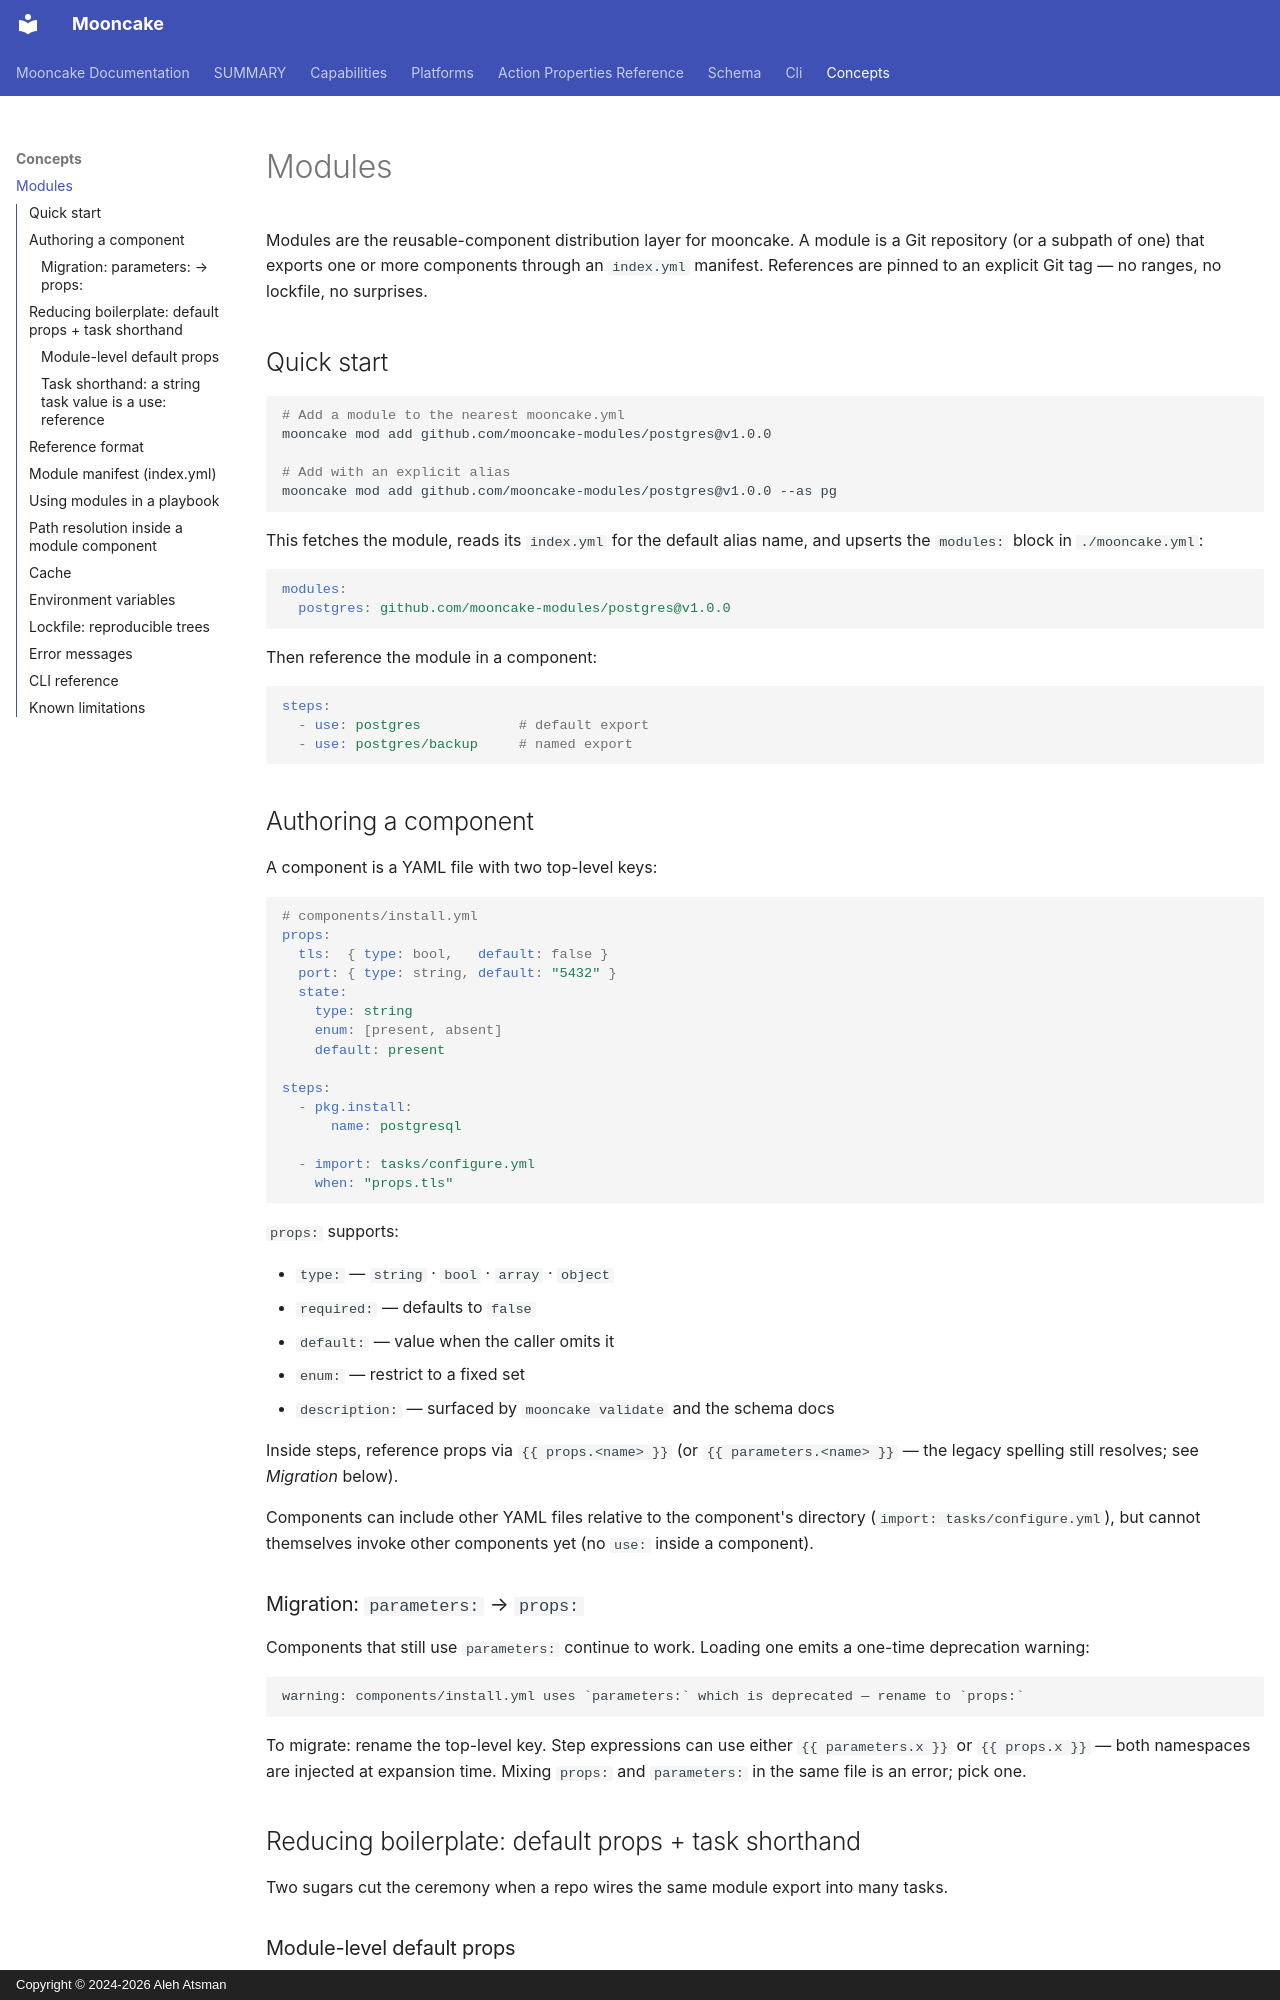

repository: alehatsman/mooncake · page: concepts/modules/index.html · generator: mkdocs · copyright: Copyright © 2024-2026 Aleh Atsman

---
type: concept
name: modules
source: internal/modules
---

# Modules

Modules are the reusable-component distribution layer for mooncake. A module is
a Git repository (or a subpath of one) that exports one or more components
through an `index.yml` manifest. References are pinned to an explicit Git tag —
no ranges, no lockfile, no surprises.

## Quick start

```bash
# Add a module to the nearest mooncake.yml
mooncake mod add github.com/mooncake-modules/postgres@v1.0.0

# Add with an explicit alias
mooncake mod add github.com/mooncake-modules/postgres@v1.0.0 --as pg
```

This fetches the module, reads its `index.yml` for the default alias name, and
upserts the `modules:` block in `./mooncake.yml`:

```yaml
modules:
  postgres: github.com/mooncake-modules/postgres@v1.0.0
```

Then reference the module in a component:

```yaml
steps:
  - use: postgres            # default export
  - use: postgres/backup     # named export
```

## Authoring a component

A component is a YAML file with two top-level keys:

```yaml
# components/install.yml
props:
  tls:  { type: bool,   default: false }
  port: { type: string, default: "5432" }
  state:
    type: string
    enum: [present, absent]
    default: present

steps:
  - pkg.install:
      name: postgresql

  - import: tasks/configure.yml
    when: "props.tls"
```

`props:` supports:

- `type:` — `string` · `bool` · `array` · `object`
- `required:` — defaults to `false`
- `default:` — value when the caller omits it
- `enum:` — restrict to a fixed set
- `description:` — surfaced by `mooncake validate` and the schema docs

Inside steps, reference props via `{{ props.<name> }}` (or `{{ parameters.<name> }}` —
the legacy spelling still resolves; see *Migration* below).

Components can include other YAML files relative to the component's directory
(`import: tasks/configure.yml`), but cannot themselves invoke other components
yet (no `use:` inside a component).

### Migration: `parameters:` → `props:`

Components that still use `parameters:` continue to work. Loading one emits a
one-time deprecation warning:

```
warning: components/install.yml uses `parameters:` which is deprecated — rename to `props:`
```

To migrate: rename the top-level key. Step expressions can use either
`{{ parameters.x }}` or `{{ props.x }}` — both namespaces are injected at
expansion time. Mixing `props:` and `parameters:` in the same file is an
error; pick one.

## Reducing boilerplate: default props + task shorthand

Two sugars cut the ceremony when a repo wires the same module export into many
tasks.
